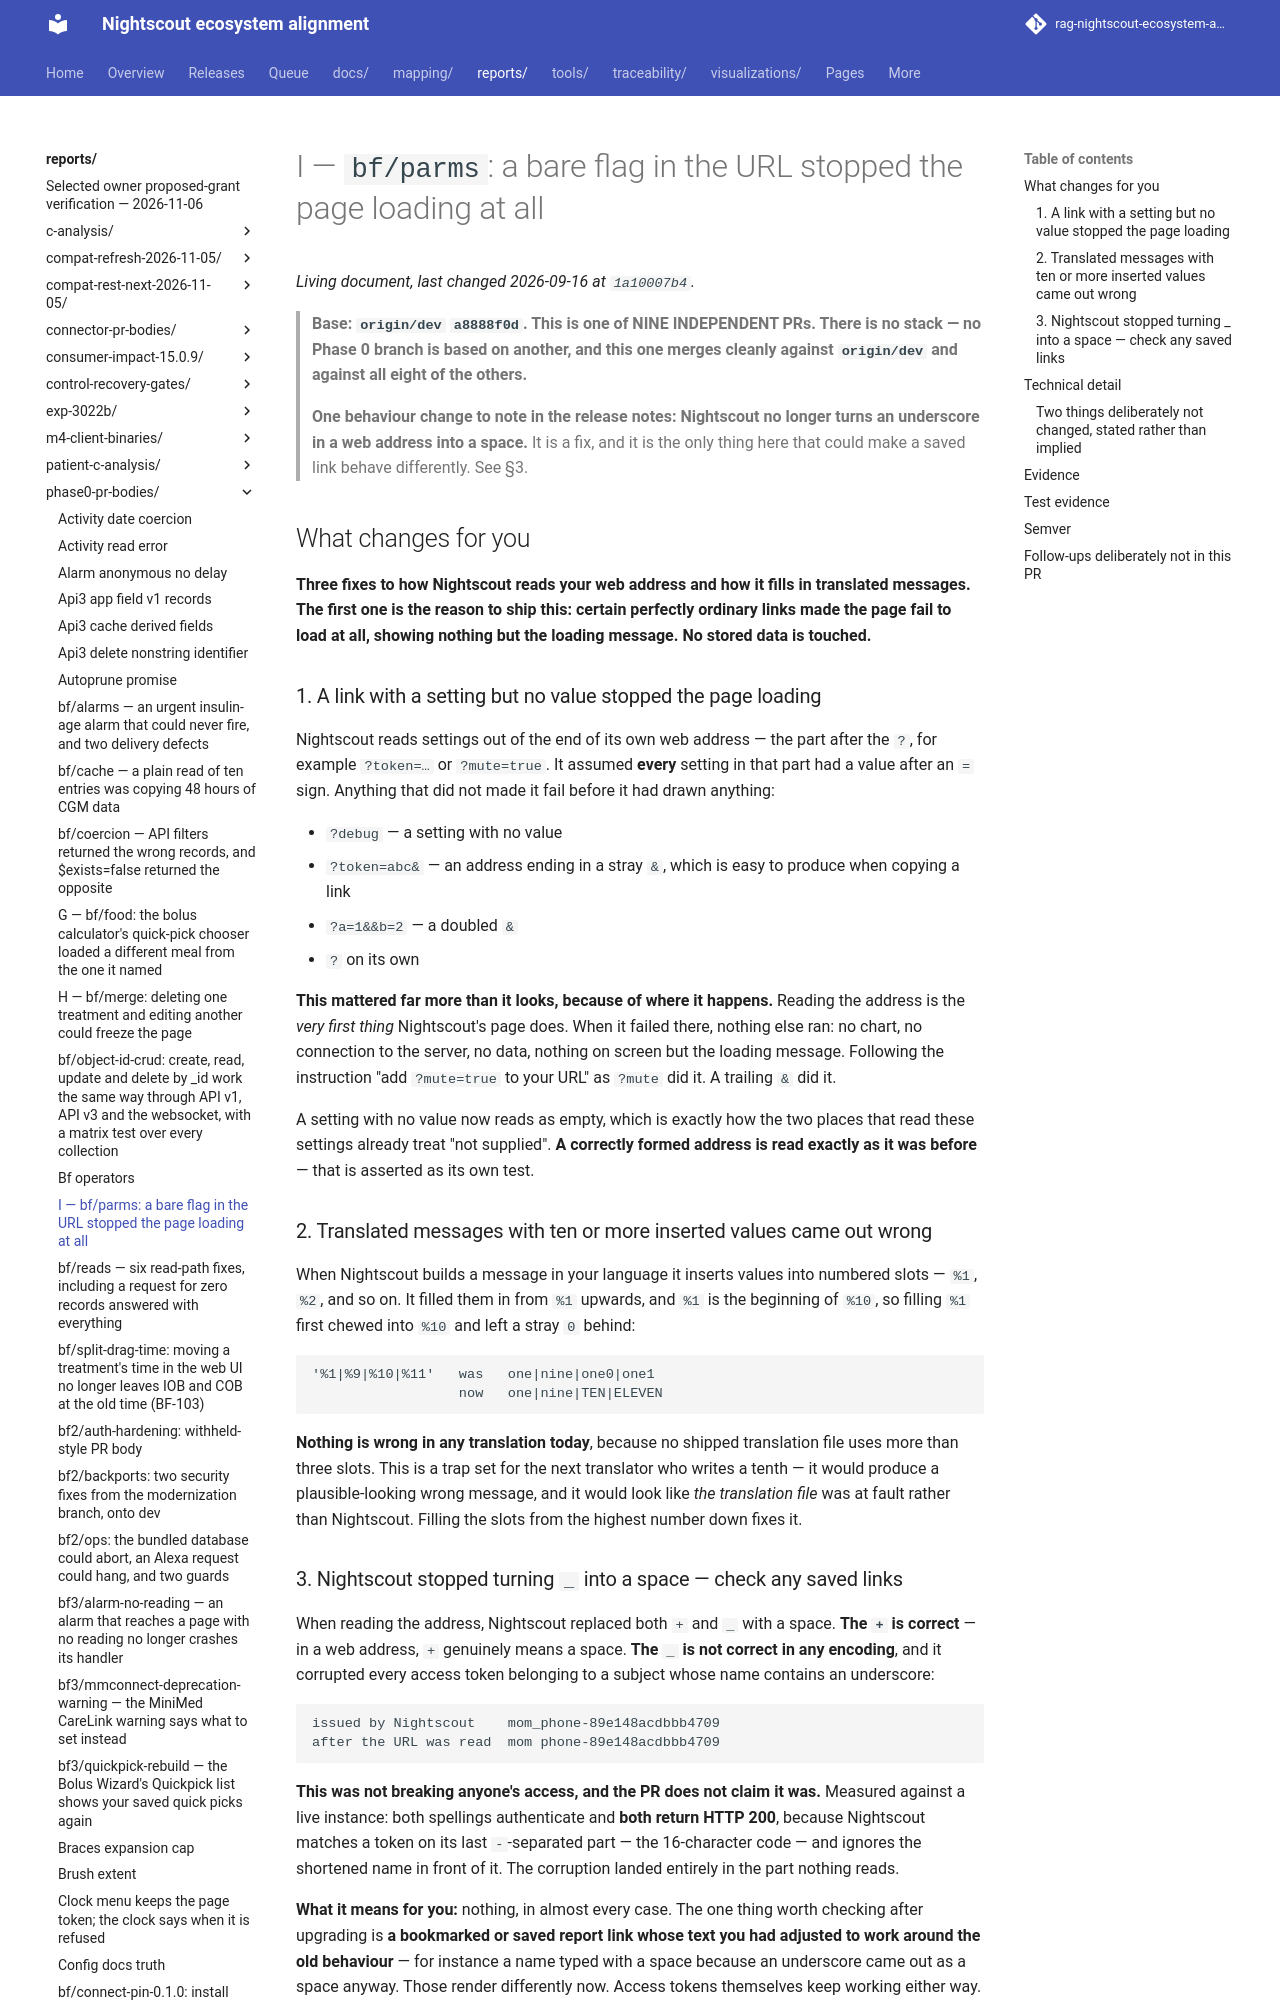

repository: bewest/rag-nightscout-ecosystem-alignment · page: reports/phase0-pr-bodies/bf-parms.html · generator: mkdocs

# I — `bf/parms`: a bare flag in the URL stopped the page loading at all

> **Base: `origin/dev` `a8888f0d`. This is one of NINE INDEPENDENT PRs. There is no stack — no
> Phase 0 branch is based on another, and this one merges cleanly against `origin/dev` and against
> all eight of the others.**
>
> **One behaviour change to note in the release notes: Nightscout no longer turns an underscore in
> a web address into a space.** It is a fix, and it is the only thing here that could make a saved
> link behave differently. See §3.

## What changes for you

**Three fixes to how Nightscout reads your web address and how it fills in translated messages.
The first one is the reason to ship this: certain perfectly ordinary links made the page fail to
load at all, showing nothing but the loading message. No stored data is touched.**

### 1. A link with a setting but no value stopped the page loading

Nightscout reads settings out of the end of its own web address — the part after the `?`, for
example `?token=…` or `?mute=true`. It assumed **every** setting in that part had a value after an
`=` sign. Anything that did not made it fail before it had drawn anything:

- `?debug` — a setting with no value
- `?token=abc&` — an address ending in a stray `&`, which is easy to produce when copying a link
- `?a=1&&b=2` — a doubled `&`
- `?` on its own

**This mattered far more than it looks, because of where it happens.** Reading the address is the
*very first thing* Nightscout's page does. When it failed there, nothing else ran: no chart, no
connection to the server, no data, nothing on screen but the loading message. Following the
instruction "add `?mute=true` to your URL" as `?mute` did it. A trailing `&` did it.

A setting with no value now reads as empty, which is exactly how the two places that read these
settings already treat "not supplied". **A correctly formed address is read exactly as it was
before** — that is asserted as its own test.

### 2. Translated messages with ten or more inserted values came out wrong

When Nightscout builds a message in your language it inserts values into numbered slots — `%1`,
`%2`, and so on. It filled them in from `%1` upwards, and `%1` is the beginning of `%10`, so
filling `%1` first chewed into `%10` and left a stray `0` behind:

```
'%1|%9|%10|%11'   was   one|nine|one0|one1
                  now   one|nine|TEN|ELEVEN
```

**Nothing is wrong in any translation today**, because no shipped translation file uses more than
three slots. This is a trap set for the next translator who writes a tenth — it would produce a
plausible-looking wrong message, and it would look like *the translation file* was at fault rather
than Nightscout. Filling the slots from the highest number down fixes it.

### 3. Nightscout stopped turning `_` into a space — check any saved links

When reading the address, Nightscout replaced both `+` and `_` with a space. **The `+` is
correct** — in a web address, `+` genuinely means a space. **The `_` is not correct in any
encoding**, and it corrupted every access token belonging to a subject whose name contains an
underscore:

```
issued by Nightscout    mom_phone-89e148acdbbb4709
after the URL was read  mom phone-89e148acdbbb4709
```

**This was not breaking anyone's access, and the PR does not claim it was.** Measured against a
live instance: both spellings authenticate and **both return HTTP 200**, because Nightscout matches
a token on its last `-`-separated part — the 16-character code — and ignores the shortened name in
front of it. The corruption landed entirely in the part nothing reads.

**What it means for you:** nothing, in almost every case. The one thing worth checking after
upgrading is **a bookmarked or saved report link whose text you had adjusted to work around the old
behaviour** — for instance a name typed with a space because an underscore came out as a space
anyway. Those render differently now. Access tokens themselves keep working either way.

Nightscout is not a medical device and this note is not medical advice. Take questions about your
therapy to your care team.

---
